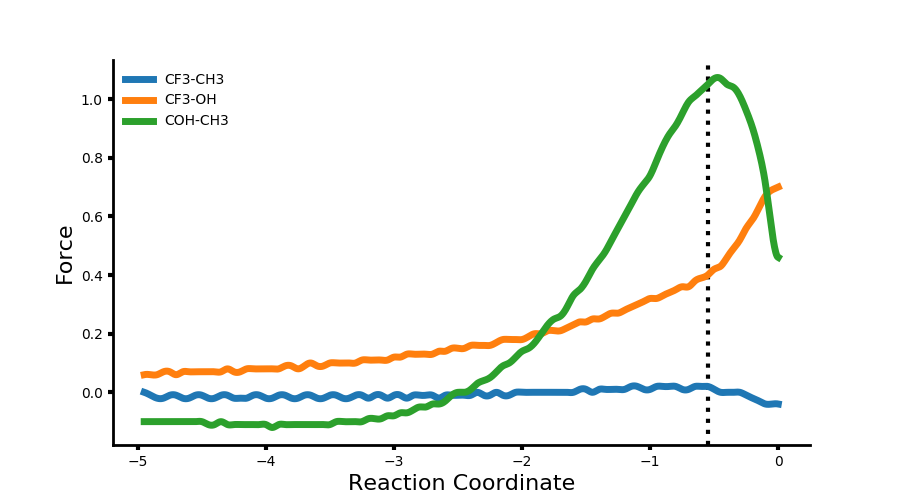

The table this chart was drawn from, first rows:
Coordinate, CF3-CH3, CF3-OH, CF3-All, COH-CH3, COH-OH, COH-All, All-CH3, All-OH, All-All, 
-4.95, -0.000, 0.060, 0.060, -0.100, 0.660, 0.580, -0.120, 0.720, 0.640, 
-4.9, -0.010, 0.060, 0.050, -0.100, 0.680, 0.590, -0.110, 0.740, 0.640, 
-4.85, -0.020, 0.060, 0.050, -0.100, 0.700, 0.600, -0.110, 0.760, 0.650, 
-4.8, -0.020, 0.070, 0.050, -0.100, 0.710, 0.620, -0.110, 0.780, 0.670, 
-4.75, -0.010, 0.070, 0.050, -0.100, 0.740, 0.650, -0.110, 0.820, 0.690, 
-4.7, -0.010, 0.060, 0.050, -0.100, 0.770, 0.660, -0.120, 0.830, 0.710, 
-4.65, -0.020, 0.070, 0.050, -0.100, 0.780, 0.670, -0.120, 0.840, 0.730, 
-4.6, -0.020, 0.070, 0.050, -0.100, 0.800, 0.700, -0.120, 0.870, 0.760, 
-4.55, -0.010, 0.070, 0.050, -0.100, 0.830, 0.730, -0.120, 0.900, 0.780, 
-4.5, -0.010, 0.070, 0.060, -0.100, 0.860, 0.750, -0.120, 0.930, 0.800, 
-4.45, -0.020, 0.070, 0.060, -0.110, 0.890, 0.780, -0.120, 0.950, 0.840, 
-4.4, -0.020, 0.070, 0.050, -0.110, 0.910, 0.810, -0.120, 0.980, 0.860, 
-4.35, -0.010, 0.070, 0.050, -0.100, 0.940, 0.830, -0.120, 1.010, 0.890, 
-4.3, -0.010, 0.080, 0.060, -0.110, 0.970, 0.860, -0.120, 1.040, 0.920, 
-4.25, -0.020, 0.070, 0.060, -0.110, 1.000, 0.890, -0.120, 1.080, 0.950, 
-4.2, -0.020, 0.070, 0.060, -0.110, 1.030, 0.920, -0.130, 1.110, 0.990, 
-4.15, -0.020, 0.080, 0.060, -0.110, 1.060, 0.960, -0.130, 1.140, 1.010, 
-4.1, -0.010, 0.080, 0.070, -0.110, 1.100, 0.990, -0.120, 1.180, 1.050, 
-4.05, -0.010, 0.080, 0.070, -0.110, 1.140, 1.030, -0.130, 1.220, 1.100, 
-4, -0.020, 0.080, 0.060, -0.110, 1.190, 1.080, -0.130, 1.270, 1.140, 
-3.95, -0.020, 0.080, 0.070, -0.120, 1.220, 1.100, -0.120, 1.300, 1.170, 
-3.9, -0.010, 0.080, 0.070, -0.110, 1.250, 1.140, -0.130, 1.330, 1.210, 
-3.85, -0.010, 0.090, 0.060, -0.110, 1.300, 1.190, -0.130, 1.390, 1.260, 
-3.8, -0.020, 0.090, 0.070, -0.110, 1.350, 1.230, -0.120, 1.440, 1.300, 
-3.75, -0.020, 0.080, 0.080, -0.110, 1.400, 1.290, -0.130, 1.480, 1.360, 
-3.7, -0.010, 0.090, 0.070, -0.110, 1.440, 1.340, -0.130, 1.530, 1.410, 
-3.65, -0.010, 0.100, 0.070, -0.110, 1.490, 1.380, -0.120, 1.590, 1.460, 
-3.6, -0.020, 0.090, 0.080, -0.110, 1.550, 1.440, -0.120, 1.640, 1.520, 
-3.55, -0.020, 0.090, 0.080, -0.110, 1.600, 1.500, -0.120, 1.690, 1.570, 
-3.5, -0.010, 0.100, 0.080, -0.110, 1.660, 1.550, -0.120, 1.760, 1.630, 
-3.45, -0.010, 0.100, 0.090, -0.100, 1.730, 1.610, -0.120, 1.820, 1.700, 
-3.4, -0.020, 0.100, 0.090, -0.100, 1.780, 1.680, -0.120, 1.880, 1.770, 
-3.35, -0.020, 0.100, 0.080, -0.100, 1.840, 1.750, -0.120, 1.950, 1.840, 
-3.3, -0.010, 0.100, 0.090, -0.100, 1.920, 1.820, -0.110, 2.020, 1.910, 
-3.25, -0.010, 0.110, 0.100, -0.100, 1.990, 1.900, -0.110, 2.100, 1.980, 
-3.2, -0.020, 0.110, 0.090, -0.090, 2.070, 1.970, -0.110, 2.180, 2.070, 
-3.15, -0.010, 0.110, 0.090, -0.090, 2.140, 2.050, -0.100, 2.250, 2.150, 
-3.1, -0.010, 0.110, 0.100, -0.090, 2.220, 2.140, -0.100, 2.330, 2.230, 
-3.05, -0.020, 0.110, 0.110, -0.080, 2.320, 2.230, -0.100, 2.430, 2.330, 
-3, -0.010, 0.120, 0.110, -0.080, 2.400, 2.320, -0.090, 2.520, 2.430, 
-2.95, -0.010, 0.120, 0.100, -0.070, 2.490, 2.410, -0.080, 2.610, 2.530, 
-2.9, -0.020, 0.130, 0.110, -0.070, 2.590, 2.520, -0.080, 2.710, 2.630, 
-2.85, -0.010, 0.130, 0.120, -0.060, 2.690, 2.630, -0.080, 2.820, 2.740, 
-2.8, -0.010, 0.130, 0.120, -0.050, 2.790, 2.740, -0.070, 2.930, 2.860, 
-2.75, -0.010, 0.130, 0.120, -0.050, 2.900, 2.860, -0.060, 3.040, 2.980, 
-2.7, -0.010, 0.130, 0.120, -0.040, 3.020, 2.980, -0.050, 3.160, 3.100, 
-2.65, -0.020, 0.140, 0.120, -0.040, 3.150, 3.110, -0.040, 3.280, 3.240, 
-2.6, -0.010, 0.140, 0.130, -0.030, 3.280, 3.250, -0.040, 3.410, 3.380, 
-2.55, -0.010, 0.150, 0.140, -0.010, 3.400, 3.390, -0.030, 3.550, 3.520, 
-2.5, -0.010, 0.150, 0.140, -0.000, 3.540, 3.530, -0.010, 3.690, 3.670, 
-2.45, -0.010, 0.150, 0.140, -0.000, 3.690, 3.690, -0.000, 3.840, 3.830, 
-2.4, -0.010, 0.160, 0.150, 0.010, 3.840, 3.860, -0.000, 3.990, 4.010, 
-2.35, -0.000, 0.160, 0.150, 0.030, 4.000, 4.030, 0.020, 4.160, 4.180, 
-2.3, -0.010, 0.160, 0.150, 0.040, 4.160, 4.210, 0.040, 4.330, 4.360, 
-2.25, -0.010, 0.160, 0.160, 0.050, 4.340, 4.390, 0.040, 4.500, 4.560, 
-2.2, -0.000, 0.170, 0.160, 0.070, 4.530, 4.590, 0.060, 4.700, 4.760, 
-2.15, -0.010, 0.180, 0.170, 0.090, 4.720, 4.810, 0.080, 4.900, 4.970, 
-2.1, -0.010, 0.180, 0.180, 0.100, 4.930, 5.030, 0.090, 5.100, 5.200, 
-2.05, -0.000, 0.180, 0.180, 0.120, 5.140, 5.250, 0.120, 5.320, 5.430, 
-2, -0.000, 0.180, 0.180, 0.140, 5.350, 5.490, 0.140, 5.540, 5.670, 
... 40 more rows
